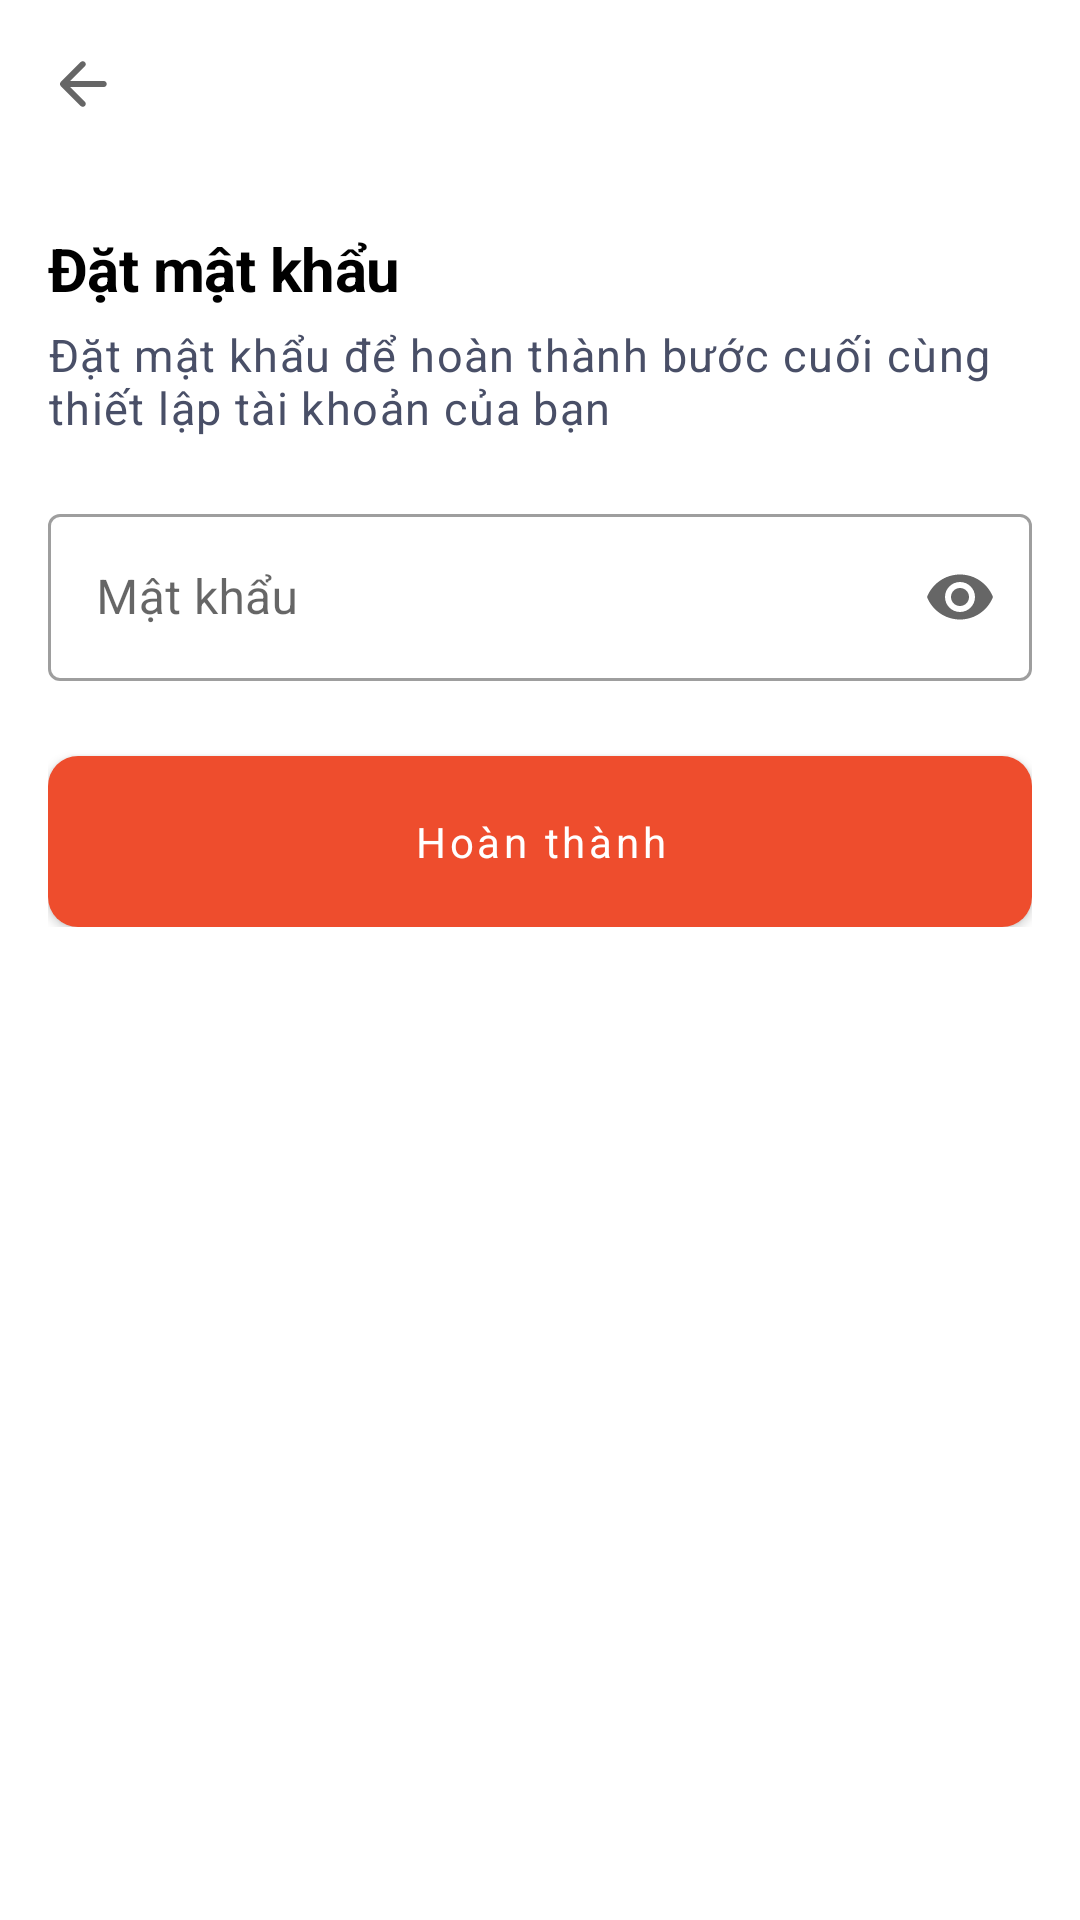

Here is an Android app screen rendered from its layout file. Give the layout XML and the strings, colors and styles it references.
<!-- AndroidManifest.xml: application theme Theme.FoodFirstVer -->
<!-- res/layout/fragment_set_pass.xml -->
<?xml version="1.0" encoding="utf-8"?>
<RelativeLayout xmlns:android="http://schemas.android.com/apk/res/android"
    xmlns:app="http://schemas.android.com/apk/res-auto"
    xmlns:tools="http://schemas.android.com/tools"
    android:layout_width="match_parent"
    android:layout_height="match_parent"
    android:background="@color/white"
    android:clickable="true"
    android:focusable="true"
    tools:context=".presentation.feature.fragment.user.register.SetPassFragment">

    <com.google.android.material.appbar.AppBarLayout
        android:id="@+id/appBarLayout"
        android:layout_width="match_parent"
        android:layout_height="wrap_content"
        android:fitsSystemWindows="true"
        app:elevation="0dp">

        <com.google.android.material.appbar.MaterialToolbar
            android:id="@+id/toolbar"
            style="@style/Toolbar"
            android:layout_width="match_parent"
            android:layout_height="wrap_content"
            android:background="@color/white"
            app:navigationIcon="@drawable/ic_arrow_back"
            app:title=""
            app:titleTextAppearance="@style/ToolbarTextAppearanceNormal" />

    </com.google.android.material.appbar.AppBarLayout>


    <LinearLayout
        android:layout_width="match_parent"
        android:layout_height="wrap_content"
        android:layout_below="@+id/appBarLayout"
        android:layout_marginHorizontal="@dimen/_16dp"
        android:layout_marginTop="@dimen/_20dp"
        android:orientation="vertical">


        <TextView
            style="@style/TextViewHeadline2"
            android:layout_width="match_parent"
            android:layout_height="wrap_content"
            android:text="@string/set_password_title"
            android:textColor="@color/black"
            android:textSize="@dimen/_20sp"
            tools:ignore="HardcodedText,SpUsage" />

        <TextView
            android:id="@+id/content"
            style="@style/TextViewBody1"
            android:layout_width="match_parent"
            android:layout_height="wrap_content"
            android:layout_marginTop="@dimen/_5dp"
            android:text="@string/set_password_content"
            android:textColor="@color/color_494F67"
            android:textSize="@dimen/_15sp"
            tools:ignore="HardcodedText,SpUsage" />

        <com.google.android.material.textfield.TextInputLayout
            android:id="@+id/userNameContainer"
            style="@style/Widget.MaterialComponents.TextInputLayout.OutlinedBox"
            android:layout_width="match_parent"
            android:layout_height="wrap_content"
            android:layout_marginTop="@dimen/_20dp"
            app:endIconMode="password_toggle"
            app:hintAnimationEnabled="true"
            app:hintEnabled="true"
            app:layout_constraintBottom_toBottomOf="@+id/userImage"
            app:layout_constraintEnd_toEndOf="parent"
            app:layout_constraintStart_toEndOf="@id/userImage"
            app:layout_constraintTop_toTopOf="@id/userImage"
            app:startIconDrawable="@drawable/baseline_lock_24">

            <com.google.android.material.textfield.TextInputEditText
                android:id="@+id/password"
                android:layout_width="match_parent"
                android:layout_height="wrap_content"
                android:autofillHints="password"
                android:hint="@string/password"
                android:importantForAutofill="yes"
                android:inputType="textPassword"
                android:textAppearance="@style/TextViewSubtitle1" />

            <com.google.android.material.button.MaterialButton
                android:id="@+id/btn_continue"
                android:layout_width="match_parent"
                android:layout_height="wrap_content"
                android:layout_marginTop="@dimen/_25dp"
                android:background="@drawable/bg_buttom"
                android:paddingVertical="13dp"
                android:text="@string/success"
                android:textAllCaps="false"
                android:textAppearance="@style/TextViewButton"
                android:textColor="@color/white" />
        </com.google.android.material.textfield.TextInputLayout>
    </LinearLayout>

    <ProgressBar
        android:id="@+id/progressBar"
        android:layout_width="wrap_content"
        android:layout_height="wrap_content"
        android:layout_centerInParent="true"
        android:visibility="gone"
        app:layout_constraintBottom_toBottomOf="parent"
        app:layout_constraintEnd_toEndOf="parent"
        app:layout_constraintStart_toStartOf="parent"
        app:layout_constraintTop_toTopOf="parent" />

</RelativeLayout>
<!-- resources referenced by this layout -->
<resources>
  <color name="color_494F67">#494F67</color>
  <dimen name="_15sp">15sp</dimen>
  <dimen name="_16dp">16dp</dimen>
  <dimen name="_20dp">20dp</dimen>
  <dimen name="_20sp">20sp</dimen>
  <dimen name="_25dp">25dp</dimen>
  <dimen name="_5dp">5dp</dimen>
  <!-- drawable bg_buttom (drawable) -->
  <?xml version="1.0" encoding="utf-8"?>
  <shape xmlns:android="http://schemas.android.com/apk/res/android"
      android:padding="10dp"
      android:shape="rectangle" >
      <solid android:color="@color/color_orange" />
      <corners
          android:radius="10dp" />
  
  </shape>
  <string name="password">Mật khẩu</string>
  <string name="set_password_content">Đặt mật khẩu để hoàn thành bước cuối cùng thiết lập tài khoản của bạn</string>
  <string name="set_password_title">Đặt mật khẩu</string>
  <string name="success">Hoàn thành</string>
  <style name="TextViewBody1" parent="TextAppearance.MaterialComponents.Body1">
          <item name="fontFamily">@font/sans</item>
      </style>
  <style name="TextViewButton" parent="TextAppearance.MaterialComponents.Button">
          <item name="fontFamily">@font/sans</item>
      </style>
  <style name="TextViewHeadline2" parent="TextAppearance.MaterialComponents.Headline2">
          <item name="fontFamily">@font/sans</item>
          <item name="android:textStyle">bold</item>
      </style>
  <style name="TextViewSubtitle1" parent="TextAppearance.MaterialComponents.Subtitle1">
          <item name="fontFamily">@font/sans</item>
      </style>
  <style name="Toolbar" parent="Widget.Material3.Toolbar">
          <item name="popupTheme">?toolbarPopupTheme</item>
          <item name="android:transitionName" tools:ignore="NewApi">toolbar</item>
          <item name="layout_collapseMode">pin</item>
          <item name="contentInsetStartWithNavigation">0dp</item>
          <item name="contentInsetStart">0dp</item>
          <item name="titleMarginStart">16dp</item>
      </style>
  <style name="ToolbarTextAppearanceNormal">
          <item name="android:textStyle">bold</item>
          <item name="android:textAllCaps">false</item>
          <item name="android:textAppearance">@style/TextViewHeadline6</item>
          <item name="fontFamily">@font/sans</item>
          <item name="android:textSize">20sp</item>
          <item name="android:letterSpacing">0.0125</item>
          <item name="android:textColor">?android:attr/textColorPrimary</item>
      </style>
  <style name="Theme.FoodFirstVer" parent="Base.Theme.FoodFirstVer" />
  <color name="color_orange">#EE4D2D</color>
  <style name="TextViewHeadline6" parent="TextAppearance.MaterialComponents.Headline6">
          <item name="fontFamily">@font/sans</item>
      </style>
  <style name="Base.Theme.FoodFirstVer" parent="Theme.MaterialComponents.DayNight.NoActionBar">
          
          <item name="colorPrimary">@color/primary</item>
          <item name="colorPrimaryVariant">@color/primary</item>
          <item name="colorOnPrimary">@color/color_white</item>
          
          <item name="colorSecondary">@color/primary</item>
          <item name="colorSecondaryVariant">@color/primary</item>
          <item name="colorOnSecondary">@color/color_white</item>
          
          <item name="android:statusBarColor">@color/color_white</item>
          <item name="android:windowLightStatusBar">true</item>
          
      </style>
  <color name="primary">#EE4D2D</color>
  <color name="color_white">#FFFFFFFF</color>
  <!-- not gathered from this repository: default colours our renderer supplied (Android Studio template values) -->
  <color name="black">#FF000000</color>
  <color name="white">#FFFFFFFF</color>
</resources>
